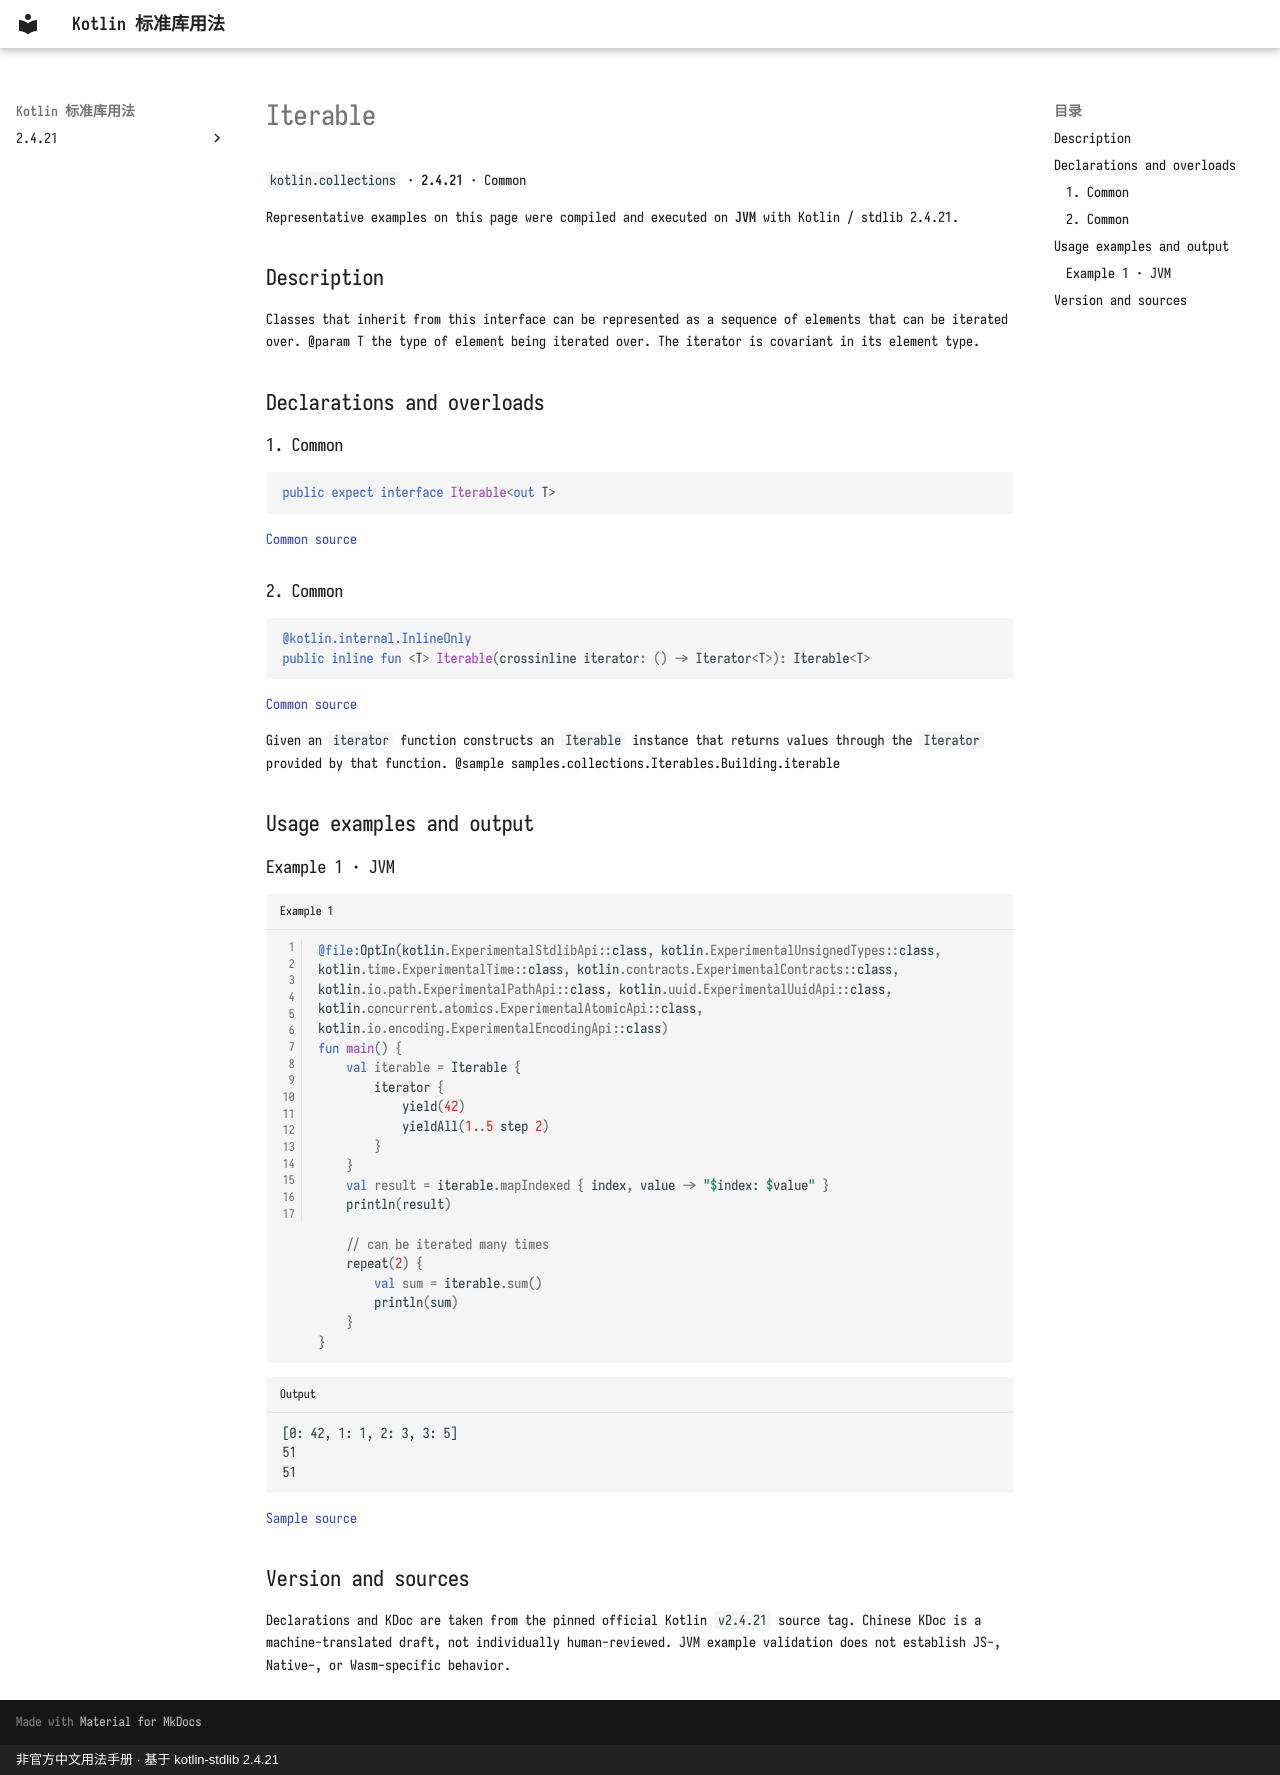

repository: oooooooko/kotlin-stdlib-docs · page: en/api/kotlin.collections/iterable--ff787b50/index.html · generator: mkdocs · copyright: 非官方中文用法手册 · 基于 kotlin-stdlib 2.4.21

# Iterable

`kotlin.collections` · **2.4.21** · Common

Representative examples on this page were compiled and executed on **JVM** with Kotlin / stdlib 2.4.21.

## Description

Classes that inherit from this interface can be represented as a sequence of elements that can
be iterated over.
@param T the type of element being iterated over. The iterator is covariant in its element type.

## Declarations and overloads

### 1. Common

```kotlin
public expect interface Iterable<out T>
```

[Common source](https://github.com/JetBrains/kotlin/blob/v2.4.21/libraries/stdlib/src/kotlin/Collections.kt#L9)

### 2. Common

```kotlin
@kotlin.internal.InlineOnly
public inline fun <T> Iterable(crossinline iterator: () -> Iterator<T>): Iterable<T>
```

[Common source](https://github.com/JetBrains/kotlin/blob/v2.4.21/libraries/stdlib/src/kotlin/collections/Iterables.kt#L10)

Given an `iterator` function constructs an `Iterable` instance that returns values through the `Iterator`
provided by that function.
@sample samples.collections.Iterables.Building.iterable

## Usage examples and output

### Example 1 · JVM

```kotlin title="Example 1" linenums="1"
@file:OptIn(kotlin.ExperimentalStdlibApi::class, kotlin.ExperimentalUnsignedTypes::class, kotlin.time.ExperimentalTime::class, kotlin.contracts.ExperimentalContracts::class, kotlin.io.path.ExperimentalPathApi::class, kotlin.uuid.ExperimentalUuidApi::class, kotlin.concurrent.atomics.ExperimentalAtomicApi::class, kotlin.io.encoding.ExperimentalEncodingApi::class)
fun main() {
    val iterable = Iterable {
        iterator {
            yield(42)
            yieldAll(1..5 step 2)
        }
    }
    val result = iterable.mapIndexed { index, value -> "$index: $value" }
    println(result)

    // can be iterated many times
    repeat(2) {
        val sum = iterable.sum()
        println(sum)
    }
}
```

```text title="Output"
[0: 42, 1: 1, 2: 3, 3: 5]
51
51
```

[Sample source](https://github.com/JetBrains/kotlin/blob/v2.4.21/libraries/stdlib/samples/test/samples/collections/iterables.kt#L26)

## Version and sources

Declarations and KDoc are taken from the pinned official Kotlin `v2.4.21` source tag. Chinese KDoc is a machine-translated draft, not individually human-reviewed. JVM example validation does not establish JS-, Native-, or Wasm-specific behavior.
